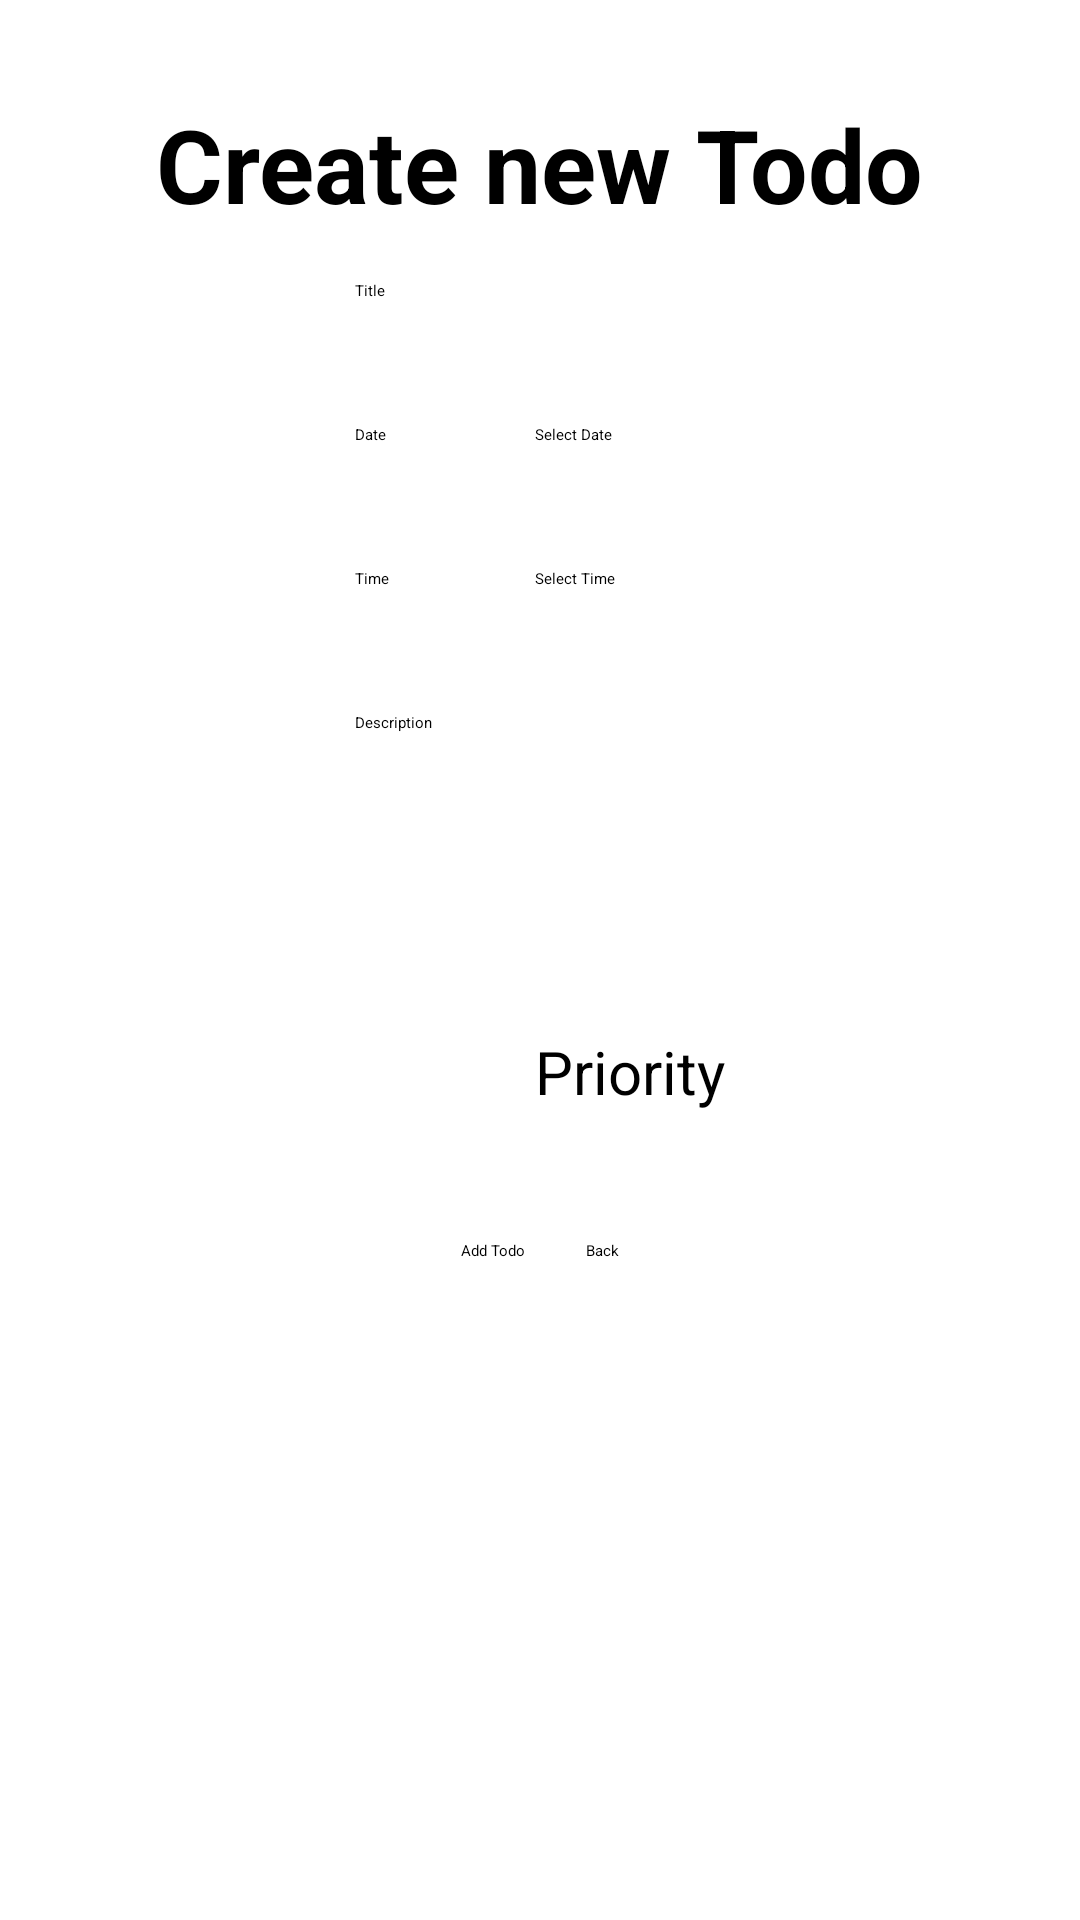

Android layout source for this screen:
<!-- AndroidManifest.xml: application theme Theme.Todo -->
<!-- res/layout/activity_to_do_create_update.xml -->
<?xml version="1.0" encoding="utf-8"?>
<androidx.constraintlayout.widget.ConstraintLayout xmlns:android="http://schemas.android.com/apk/res/android"
    xmlns:app="http://schemas.android.com/apk/res-auto"
    xmlns:tools="http://schemas.android.com/tools"
    android:id="@+id/constraintLayout"
    android:layout_width="match_parent"
    android:layout_height="match_parent"
    tools:context=".ToDoCreateUpdate">

    <TextView
        android:id="@+id/textView"
        android:layout_width="wrap_content"
        android:layout_height="wrap_content"
        android:layout_marginTop="32dp"
        android:text="@string/create_new_todo"
        android:textAlignment="center"
        android:textSize="34sp"
        android:textStyle="bold"
        app:layout_constraintEnd_toEndOf="parent"
        app:layout_constraintStart_toStartOf="parent"
        app:layout_constraintTop_toTopOf="parent" />

    <TableLayout
        android:id="@+id/tableLayout"
        android:layout_width="wrap_content"
        android:layout_height="wrap_content"
        android:layout_marginStart="32dp"
        android:layout_marginTop="16dp"
        android:layout_marginEnd="32dp"
        app:layout_constraintEnd_toEndOf="parent"
        app:layout_constraintStart_toStartOf="parent"
        app:layout_constraintTop_toBottomOf="@+id/textView">

        <TableRow
            android:layout_width="match_parent"
            android:layout_height="match_parent">

            <EditText
                android:id="@+id/editTextTitle"
                android:layout_width="wrap_content"
                android:layout_height="wrap_content"
                android:ems="10"
                android:hint="@string/todo_title"
                android:importantForAutofill="no"
                android:inputType="textPersonName"
                android:minHeight="48dp" />

            <androidx.appcompat.widget.SwitchCompat
                android:id="@+id/isDoneSwitch"
                android:layout_width="wrap_content"
                android:layout_height="match_parent"
                android:text="@string/todo_is_done" />
        </TableRow>

        <TableRow
            android:layout_width="match_parent"
            android:layout_height="match_parent">

            <EditText
                android:id="@+id/dateText"
                android:layout_width="wrap_content"
                android:layout_height="wrap_content"
                android:hint="@string/todo_due_date"
                android:importantForAutofill="no"
                android:inputType="date"
                android:minHeight="48dp" />

            <Button
                android:id="@+id/dateButton"
                android:layout_width="match_parent"
                android:layout_height="match_parent"
                android:text="@string/todo_select_date"
                android:textAllCaps="false"
                app:icon="@android:drawable/ic_menu_today" />

        </TableRow>

        <TableRow
            android:layout_width="match_parent"
            android:layout_height="match_parent">

            <EditText
                android:id="@+id/timeText"
                android:layout_width="wrap_content"
                android:layout_height="wrap_content"
                android:hint="@string/todo_due_time"
                android:importantForAutofill="no"
                android:inputType="time"
                android:minHeight="48dp" />

            <Button
                android:id="@+id/timeButton"
                android:layout_width="match_parent"
                android:layout_height="match_parent"
                android:text="@string/todo_select_time"
                android:textAllCaps="false"
                app:icon="@android:drawable/ic_menu_recent_history" />

        </TableRow>

        <TableRow
            android:layout_width="match_parent"
            android:layout_height="match_parent">

            <EditText
                android:id="@+id/editTextDescription"
                android:layout_width="match_parent"
                android:layout_height="wrap_content"
                android:layout_weight="2"
                android:ems="10"
                android:gravity="start|top"
                android:hint="@string/todo_description"
                android:importantForAutofill="no"
                android:inputType="textMultiLine"
                android:minHeight="96dp" />

        </TableRow>

        <TableRow
            android:layout_width="match_parent"
            android:layout_height="match_parent">

            <Spinner
                android:id="@+id/prioritySpinner"
                android:layout_width="wrap_content"
                android:layout_height="wrap_content"
                android:contentDescription="@string/todo_select_priority"
                android:minHeight="48dp"
                android:spinnerMode="dialog" />

            <TextView
                android:id="@+id/priorityText"
                android:layout_width="wrap_content"
                android:layout_height="match_parent"
                android:gravity="center_vertical"
                android:labelFor="@id/prioritySpinner"
                android:text="@string/todo_priority"
                android:textSize="20sp" />

        </TableRow>

    </TableLayout>

    <LinearLayout
        android:layout_width="wrap_content"
        android:layout_height="wrap_content"
        android:layout_marginTop="32dp"
        android:orientation="horizontal"
        app:layout_constraintEnd_toEndOf="parent"
        app:layout_constraintStart_toStartOf="parent"
        style="?android:attr/buttonBarStyle"
        app:layout_constraintTop_toBottomOf="@+id/tableLayout">
        <Button
            android:id="@+id/saveButton"
            android:layout_width="wrap_content"
            android:layout_height="wrap_content"
            android:layout_marginEnd="10dp"
            android:text="@string/todo_add_todo"
            android:textAllCaps="false"
            app:icon="@android:drawable/ic_menu_add"
            style="?android:attr/buttonBarButtonStyle" />

        <Button
            android:id="@+id/backButton"
            android:layout_width="wrap_content"
            android:layout_height="wrap_content"
            android:layout_marginStart="10dp"
            android:text="@string/todo_back"
            style="?android:attr/buttonBarButtonStyle"
            app:icon="@android:drawable/ic_menu_close_clear_cancel" />
    </LinearLayout>


</androidx.constraintlayout.widget.ConstraintLayout>
<!-- resources referenced by this layout -->
<resources>
  <string name="create_new_todo">Create new Todo</string>
  <string name="todo_add_todo">Add Todo</string>
  <string name="todo_back">Back</string>
  <string name="todo_description">Description</string>
  <string name="todo_due_date">Date</string>
  <string name="todo_due_time">Time</string>
  <string name="todo_is_done">Is Done</string>
  <string name="todo_priority">Priority</string>
  <string name="todo_select_date">Select Date</string>
  <string name="todo_select_priority">Select Priority</string>
  <string name="todo_select_time">Select Time</string>
  <string name="todo_title">Title</string>
</resources>
